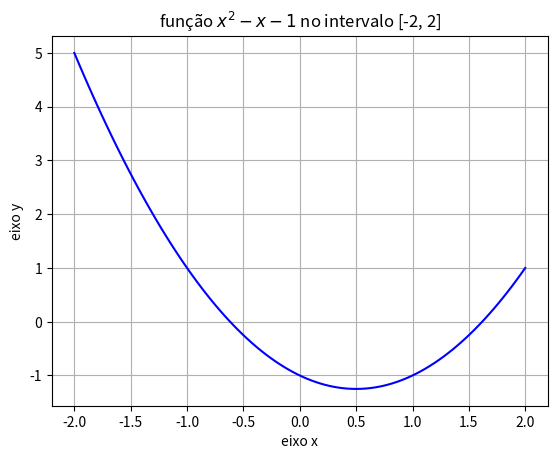

Write the Python code that produced this figure.
import numpy as np
import matplotlib.pyplot as plt

#definir o intervalo inicial [a, b]
a = -2
b = 2
# definir precisão
e = 0.01

#------------------------------------
# definir uma função
def f(x):
    return (x**2 - x - 1)

#------------------------------------
# Plotar função no intervalo inicial
xp = np.linspace(a, b, 100)
yp = f(xp)

plt.plot(xp, yp, color='blue')
plt.title(r"função $x^2 - x - 1$ no intervalo [-2, 2]")
plt.xlabel("eixo x")
plt.ylabel("eixo y")
plt.grid()
# plt.grid(axis='y')
plt.show()

#------------------------------------
# teorema de Bolzano
if(f(a)*f(b) < 0):
    while(np.fabs((b - a)/2) > e):
        m = (a + b)/2
        if(f(m) == 0):
            print(' A raíz é = ', m)
            break
        else:
            if(f(a)*f(m) < 0):
                b = m
            else:
                a = m
    print(' O valor aproximado da raiz é = ', m)
else:
    print(" O sinal de f(a) = ", np.sign(f(a)))
    print(" O valor de f(b) = ", np.sign(f(b)))
    print(" Não se cumpre: f(a)*f(b) < 0")
    print(" Não existe raíz neste intervalo ")